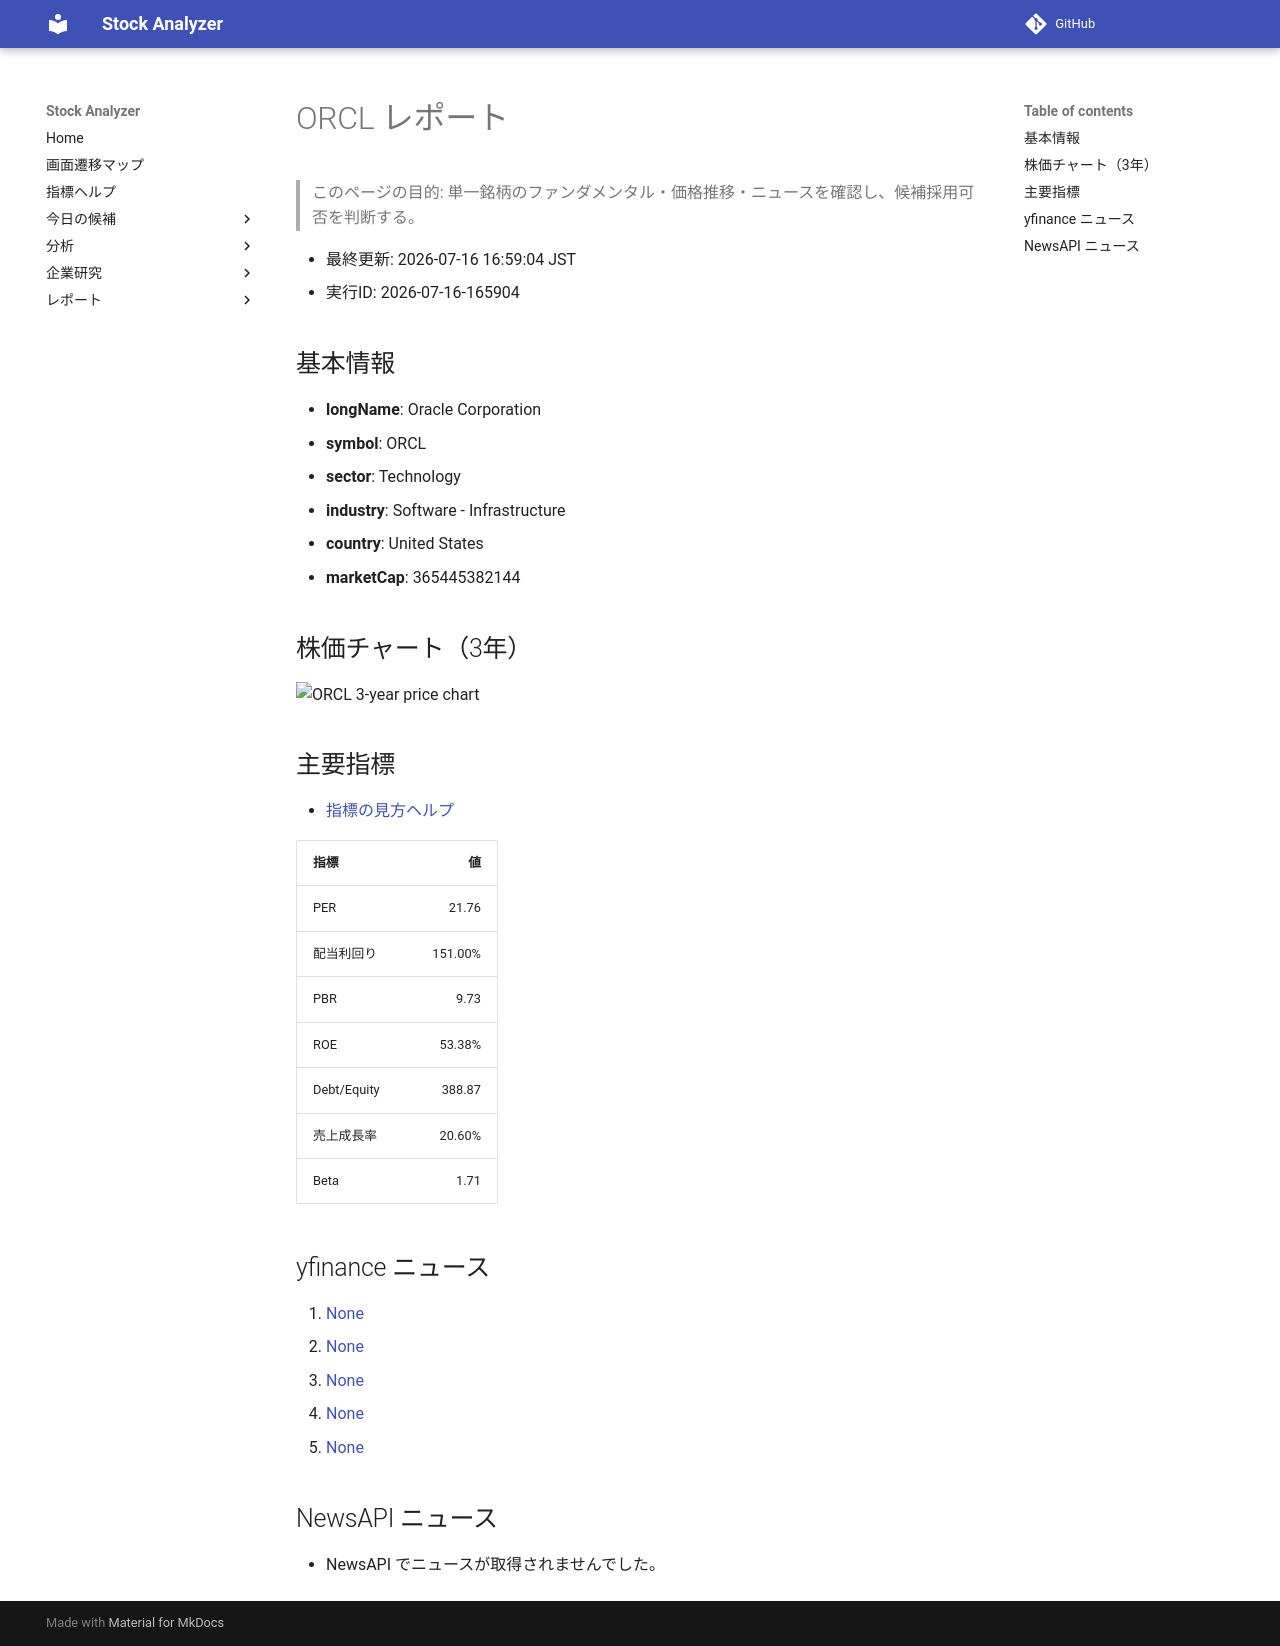

repository: Yumi-note/Making-APP · page: reports/2026-07-16/165904/ORCL/index.html · generator: mkdocs

# ORCL レポート

> このページの目的: 単一銘柄のファンダメンタル・価格推移・ニュースを確認し、候補採用可否を判断する。

- 最終更新: 2026-07-16 16:59:04 JST
- 実行ID: 2026-07-16-165904

## 基本情報

- **longName**: Oracle Corporation
- **symbol**: ORCL
- **sector**: Technology
- **industry**: Software - Infrastructure
- **country**: United States
- **marketCap**: 365445382144

## 株価チャート（3年）

![ORCL 3-year price chart](ORCL_3y.png)

## 主要指標

- [指標の見方ヘルプ](../../../../indicators.md)

| 指標 | 値 |
|---|---:|
| PER | 21.76 |
| 配当利回り | 151.00% |
| PBR | 9.73 |
| ROE | 53.38% |
| Debt/Equity | 388.87 |
| 売上成長率 | 20.60% |
| Beta | 1.71 |

## yfinance ニュース

1. [None](None)
2. [None](None)
3. [None](None)
4. [None](None)
5. [None](None)

## NewsAPI ニュース

- NewsAPI でニュースが取得されませんでした。
